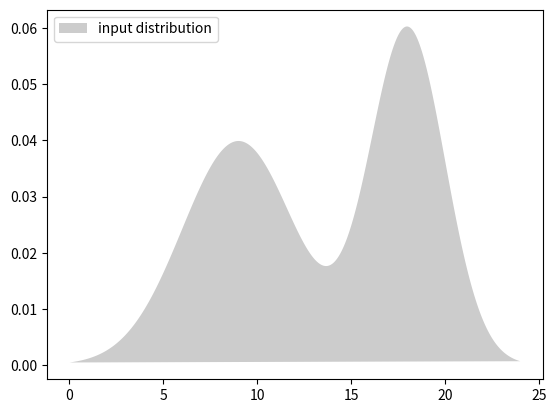

Reproduce this figure in Python.
# -*- coding: utf-8 -*-
# @Author: abbenteprizer
# @Date:   2019-11-15 13:56:58
# @Last Modified by:   abbenteprizer
# @Last Modified time: 2019-11-15 14:38:33
'''
Humane schedules tasks following a distribution that mimics 
internet traffic. 

Example use:

sched(function, "dist", freq)

'''
import numpy as np
from scipy.stats import norm
import matplotlib.pyplot as plt

### ###
# def distribution()
N = 100
np.random.seed(1)
dist = np.concatenate((np.random.normal(9, 3, int(0.3 * N)),
						np.random.normal(18, 2, int(0.3 * N))))[:, np.newaxis]

dist_plot = np.linspace(0, 24, 1000)[:, np.newaxis]

true_density = (0.3 * norm(9, 3).pdf(dist_plot[:, 0])
			  + 0.3 * norm(18,2).pdf(dist_plot[:, 0]))



fix, ax = plt.subplots()
ax.fill(dist_plot[:, 0], true_density, fc='black', alpha=0.2,
	label='input distribution')


ax.legend(loc='upper left')

plt.show()